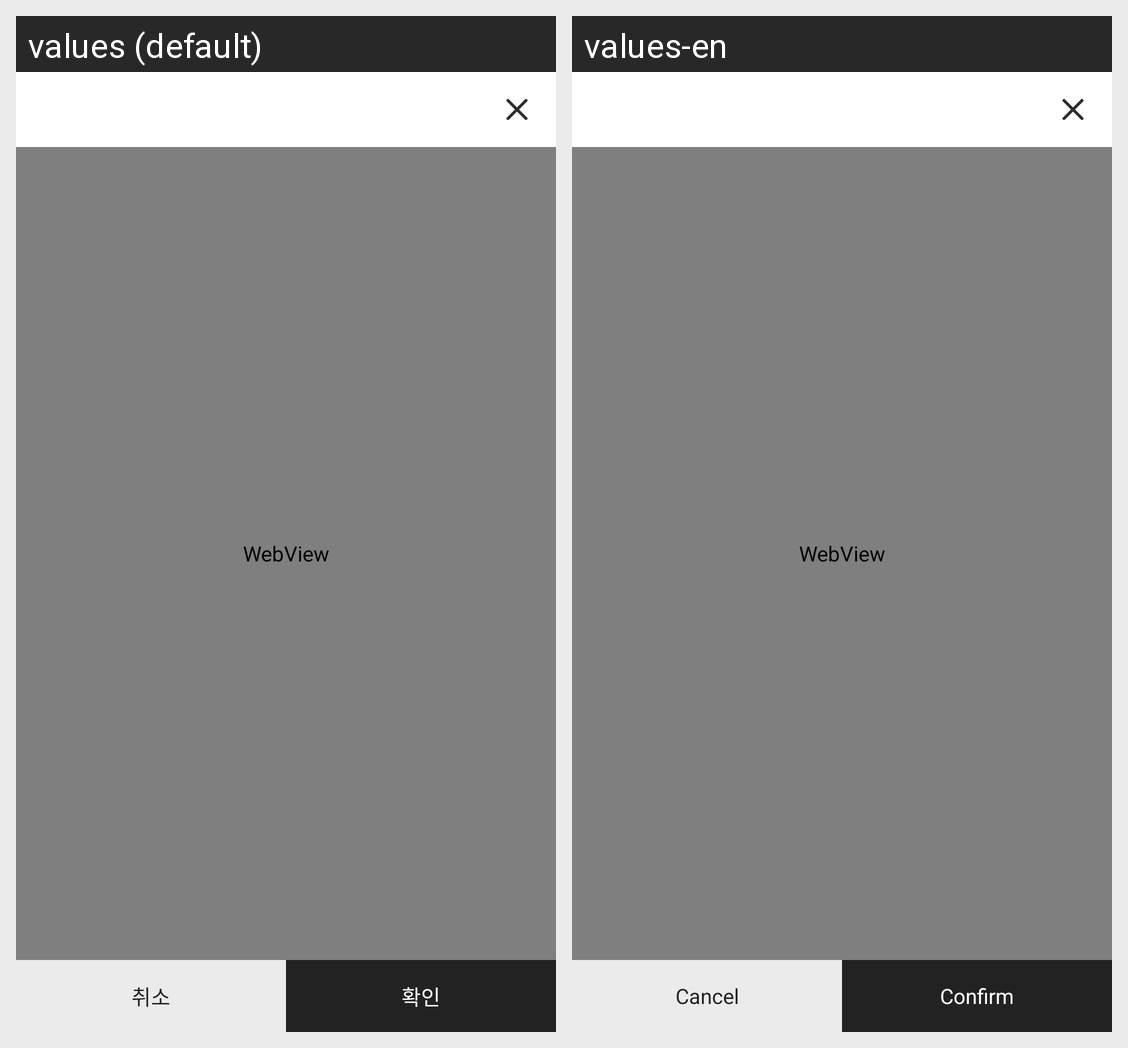

Translations of the strings shown on this Android screen, per locale in the grid:
Android screen res/layout/fragment_webview_dialog.xml rendered under 2 locales, left to right: values (default), values-en. Device: Nexus 5 (rendered at 1080×1920; each locale shown at half size, 540×960, under a caption strip naming it); theme Theme.CodeEngine.
Strings drawn on this screen, with the default value and each locale's value (text and hints the layout hard-codes, and strings that could not be matched under every locale, appear in the picture but are not listed):

ok_button
  values: 확인
  values-en: Confirm

cancel_button
  values: 취소
  values-en: Cancel
